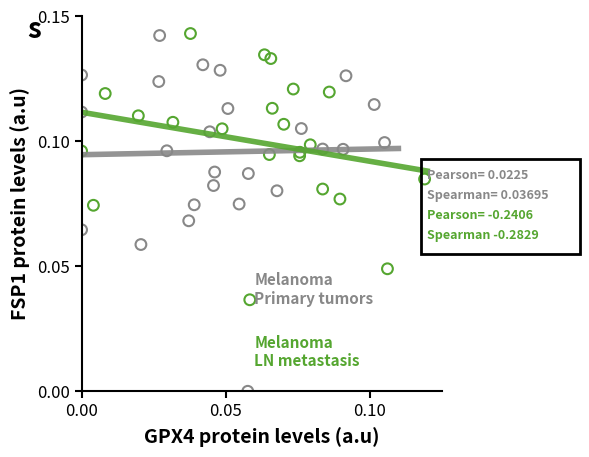

Write the Python code that produced this figure.
import sys
import matplotlib.pyplot as plt
import numpy as np
import pandas as pd
import matplotlib.patches as patches

def main():
    # 1. Handle Output Filename
    output_file = "output.png"
    if len(sys.argv) > 1:
        output_file = sys.argv[1]

    # 2. Source Data
    # Extracted exactly from the provided Markdown table
    
    # Primary Tumor (PT) Data
    # Columns: GPX4 protein levels (a.u), FSP1 protein levels (a.u)
    pt_data = [
        (0.06784, 0.0802), (0.0908, 0.0968), (0.0579, 0.0871), (0.0372, 0.0682),
        (0.1016, 0.1147), (0.0, 0.0646), (0.0271, 0.1423), (0.0918, 0.1262),
        (0.0, 0.1117), (0.0, 0.1265), (0.0462, 0.0877), (0.0296, 0.0962),
        (0.0508, 0.1131), (0.0577, 0.0), (0.0206, 0.0587), (0.1052, 0.0995),
        (0.0421, 0.1306), (0.0481, 0.1284), (0.0458, 0.0823), (0.0268, 0.1239),
        (0.0837, 0.0969), (0.0445, 0.1038), (0.0547, 0.0749), (0.0391, 0.0746),
        (0.0763, 0.1051)
    ]

    # LN Metastasis (LN) Data
    # Columns: GPX4 protein levels (a.u), FSP1 protein levels (a.u)
    ln_data = [
        (0.0897, 0.0769), (0.0488, 0.105), (0.0082, 0.1191), (0.0635, 0.1346),
        (0.0197, 0.1102), (0.0041, 0.0744), (0.0757, 0.0942), (0.0758, 0.0956),
        (0.0702, 0.1068), (0.0735, 0.1209), (0.0378, 0.1431), (0.0, 0.0961),
        (0.0794, 0.0986), (0.1062, 0.049), (0.0652, 0.0947), (0.086, 0.1197),
        (0.0657, 0.1331), (0.0837, 0.0809), (0.1191, 0.0849), (0.0317, 0.1076),
        (0.0584, 0.0366), (0.0662, 0.1132)
    ]

    # Convert to DataFrames for easier handling
    df_pt = pd.DataFrame(pt_data, columns=['GPX4', 'FSP1'])
    df_ln = pd.DataFrame(ln_data, columns=['GPX4', 'FSP1'])

    # 3. Setup Plot
    fig, ax = plt.subplots(figsize=(6, 5))
    
    # Colors
    color_pt = '#888888'  # Grey for Primary Tumor
    color_ln = '#55a630'  # Green for LN Metastasis

    # 4. Plot Scatter Points
    # Primary Tumor: Hollow grey circles
    ax.scatter(df_pt['GPX4'], df_pt['FSP1'], 
               color='none', edgecolor=color_pt, s=60, linewidth=1.5, label='Primary tumor')
    
    # LN Metastasis: Hollow green circles
    ax.scatter(df_ln['GPX4'], df_ln['FSP1'], 
               color='none', edgecolor=color_ln, s=60, linewidth=1.5, label='LN metastasis')

    # 5. Plot Regression Lines
    # We use numpy polyfit to calculate the linear regression line (y = mx + b)
    
    # PT Regression
    m_pt, b_pt = np.polyfit(df_pt['GPX4'], df_pt['FSP1'], 1)
    x_range_pt = np.linspace(0, 0.11, 100) # Range matches visual extent of line
    ax.plot(x_range_pt, m_pt * x_range_pt + b_pt, color=color_pt, linewidth=4, alpha=0.9)

    # LN Regression
    m_ln, b_ln = np.polyfit(df_ln['GPX4'], df_ln['FSP1'], 1)
    x_range_ln = np.linspace(0, 0.12, 100) # Range matches visual extent of line
    ax.plot(x_range_ln, m_ln * x_range_ln + b_ln, color=color_ln, linewidth=4, alpha=0.9)

    # 6. Annotations and Styling
    
    # Axis Labels
    ax.set_xlabel("GPX4 protein levels (a.u)", fontsize=14, fontweight='bold', labelpad=5)
    ax.set_ylabel("FSP1 protein levels (a.u)", fontsize=14, fontweight='bold', labelpad=5)
    
    # Axis Limits and Ticks
    ax.set_xlim(0, 0.125)
    ax.set_ylim(0, 0.15)
    
    # Customize ticks
    ax.tick_params(axis='both', which='major', labelsize=12, width=1.5, length=5)
    # Set specific ticks to match image style if needed, but auto is close.
    # The image shows 0.00, 0.05, 0.10 on X
    ax.set_xticks([0.00, 0.05, 0.10])
    # The image shows 0.00, 0.05, 0.10, 0.15 on Y
    ax.set_yticks([0.00, 0.05, 0.10, 0.15])

    # Make spines thicker
    for spine in ax.spines.values():
        spine.set_linewidth(1.5)
    
    # Remove top and right spines
    ax.spines['top'].set_visible(False)
    ax.spines['right'].set_visible(False)

    # 7. Add Text Annotations
    
    # "s" label in top left
    ax.text(-0.15, 1.0, "s", transform=ax.transAxes, fontsize=20, fontweight='bold', va='top', ha='left')

    # In-plot Group Labels
    # "Melanoma Primary tumors" (Grey)
    ax.text(0.06, 0.035, "Melanoma\nPrimary tumors", color=color_pt, fontsize=11, fontweight='bold', ha='left')
    # "Melanoma LN metastasis" (Green)
    ax.text(0.06, 0.01, "Melanoma\nLN metastasis", color=color_ln, fontsize=11, fontweight='bold', ha='left')

    # 8. Statistical Box (Right side)
    # The box contains mixed colors, so we draw a rectangle and place text manually.
    
    # Box coordinates (data coords)
    box_x = 0.122
    box_y = 0.085
    box_width = 0.055 # Extends outside plot area
    box_height = 0.04
    
    # Since the box is partly outside the axes, it's easier to place relative to Axes coordinates
    # or just allow clipping to be off.
    
    # Let's use a fixed position relative to the axis for the text block
    # The box is roughly centered vertically around y=0.085
    
    # Draw the rectangle border
    rect = patches.Rectangle((0.118, 0.055), 0.055, 0.038, linewidth=2, edgecolor='black', facecolor='none', clip_on=False, zorder=10)
    ax.add_patch(rect)

    # Text inside the box
    # We use a small font size to fit
    text_x = 0.120
    line_spacing = 0.008
    start_y = 0.085
    
    font_props = {'fontsize': 9, 'fontweight': 'bold', 'ha': 'left'}
    
    from scipy import stats
    r_pt, _ = stats.pearsonr(df_pt['GPX4'], df_pt['FSP1'])
    s_pt, _ = stats.spearmanr(df_pt['GPX4'], df_pt['FSP1'])
    r_ln, _ = stats.pearsonr(df_ln['GPX4'], df_ln['FSP1'])
    s_ln, _ = stats.spearmanr(df_ln['GPX4'], df_ln['FSP1'])

    # Grey Text
    ax.text(text_x, start_y, f"Pearson= {r_pt:.4f}", color=color_pt, **font_props)
    ax.text(text_x, start_y - line_spacing, f"Spearman= {s_pt:.5f}", color=color_pt, **font_props)
    
    # Green Text
    ax.text(text_x, start_y - 2*line_spacing, f"Pearson= {r_ln:.4f}", color=color_ln, **font_props)
    ax.text(text_x, start_y - 3*line_spacing, f"Spearman {s_ln:.4f}", color=color_ln, **font_props)

    # Adjust layout to make room for the text box on the right
    plt.subplots_adjust(right=0.75, left=0.15, bottom=0.15, top=0.9)

    # Save
    plt.savefig(output_file, dpi=300)
    print(f"Chart saved to {output_file}")

if __name__ == "__main__":
    main()
